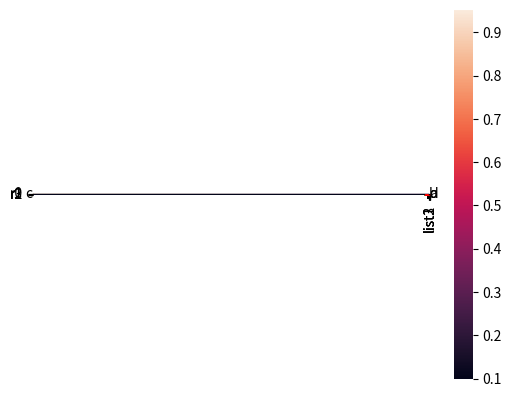

This figure's Python source:
import pandas as pd
import numpy as np
import matplotlib.pyplot as plt

x = pd.Series(np.random.uniform(0, 5, 10)) # 0以上5未満の一様乱数を10個
y = pd.Series(np.random.uniform(0, 5, 10))
plt.xlim(0,5) # 表示範囲
plt.ylim(0,5)
plt.scatter(x,y) # 散布図
plt.show()
res = x.corr(y) # 相関係数
print(res)

import pandas as pd
import numpy as np
import matplotlib.pyplot as plt

while True: # インデントされた範囲を無限ループ
  x = pd.Series(np.random.uniform(0, 5, 10)) # 0以上5未満の一様乱数を10個
  y = pd.Series(np.random.uniform(0, 5, 10))
  res = x.corr(y) # 相関係数
  if abs(res) > 0.9: # 相関係数の絶対値が0.9を超えたらループから出る
    break
print(res) # 以下はループから出た時の処理
plt.xlim(0,5) # 表示範囲
plt.ylim(0,5)
plt.scatter(x,y) # 散布図
plt.show()

import pandas as pd
import numpy as np
import matplotlib.pyplot as plt

i = 0 # 何回目に見つかったかを数える変数
while True: # インデントされた範囲を無限ループ
  i += 1 # iを1増やす 
  x = pd.Series(np.random.uniform(0, 5, 10)) # 0以上5未満の一様乱数を10個
  y = pd.Series(np.random.uniform(0, 5, 10))
  res = x.corr(y) # 相関係数
  if abs(res) > 0.9: # 相関係数の絶対値が0.9を超えたらループから出る
    break
print(i, res) # 以下はループから出た時の処理
plt.xlim(0,5) # 表示範囲
plt.ylim(0,5)
plt.scatter(x,y) # 散布図
plt.show()

import pandas as pd
import numpy as np
import matplotlib.pyplot as plt

distri = [] # 空のリストを用意
for n in range(5000): # 5000回ループ
  x = pd.Series(np.random.uniform(0, 5, 10)) # 0以上5未満の一様乱数を10個
  y = pd.Series(np.random.uniform(0, 5, 10))
  res = x.corr(y) # 相関係数  
  distri.append(res) # リストに相関係数を追加

plt.hist(distri, bins=400, range=(-1, 1)) # ループが完了したらヒストグラムを表示
#plt.xticks(np.arange(-1.0, 1.1, step=0.1))
plt.xticks([-1,-0.9, -0.5, 0, 0.5, 0.9, 1]) # x軸の刻みを設定
plt.grid() #グリッドを表示
plt.show()

import matplotlib.pyplot as plt

x = ['a', 'b', 'c', 'd', 'e']
height = [48.5, 73.2, 13.0, 34.5, 8.5]

plt.bar(x, height)

import matplotlib.pyplot as plt
 
x = [10, 20, 20, 40]
label = ['a', 'b', 'c', 'd']
plt.pie(x, labels=label)

import matplotlib.pyplot as plt

x = [32, 8, 300, 168, 1210]
y = [15, 22, 3, 43, 10]
plt.scatter(x, y)
plt.grid()
plt.show()
plt.xscale('log') # x軸を対数軸に
plt.scatter(x, y)
plt.grid()
plt.show()

import matplotlib.pyplot as plt

x = [1, 2, 3, 4, 5]
y = [5, 20, 30, 40, 10]
plt.plot(x, y)
plt.show()
plt.plot(x, y, 'o--r') # データ点にoを付けて、破線--にして、赤色rに）

import numpy as np
import seaborn as sns
import pandas as pd
import matplotlib.pyplot as plt

data = pd.DataFrame(np.random.uniform(size = (4, 4)), 
  index=['r0', 'r1', 'r2', 'r3'], columns=['c0', 'c1', 'c2', 'c3'])
  # 一様乱数を4x4個生成、DataFrameに格納し、行と列に名前をつける
print(data)
sns.heatmap(data)
plt.show()

import matplotlib.pyplot as plt

list1 = [1,2,3,4,5,6,7,8,9]
list2 = [1,2,3,4,5,6,7,8,15]
list3 = [1,3,5,7,9,11,13,15,17]

plt.boxplot([list1, list2, list3], labels = ['list1', 'list2', 'list3'])
plt.grid() #グリッドを表示；下記の演習問題で数値を確認しやすいように
plt.show()

import pandas as pd

list1 = [1,2,3,4,5,6,7,8,9]
list2 = [1,2,3,4,5,6,7,8,15]
list3 = [1,3,5,7,9,11,13,15,17]

s1 = pd.Series(list1) # pandasのSeriesに変換
s2 = pd.Series(list2)
s3 = pd.Series(list3)

print(s1.describe()) # 四分位数を含む記述統計量（要約統計量）を表示
print(s2.describe())
print(s3.describe())

import numpy as np
import pandas as pd
import matplotlib.pylab as plt

x = pd.Series(np.random.normal(50, 10, 20)) # 正規乱数を生成、データ数＝20
plt.hist(x, bins=20, range=(0, 100)) # ビン数をいろいろ変えてみよう
plt.show()

x = pd.Series(np.random.normal(50, 10, 10000)) # データ数＝10000
plt.hist(x, bins=20, range=(0, 100)) # ビン数をいろいろ変えてみよう
plt.show()

x = pd.Series(np.random.normal(50, 10, 1000000)) # データ数＝1000000
plt.hist(x, bins=20, range=(0, 100)) # ビン数をいろいろ変えてみよう
plt.show()